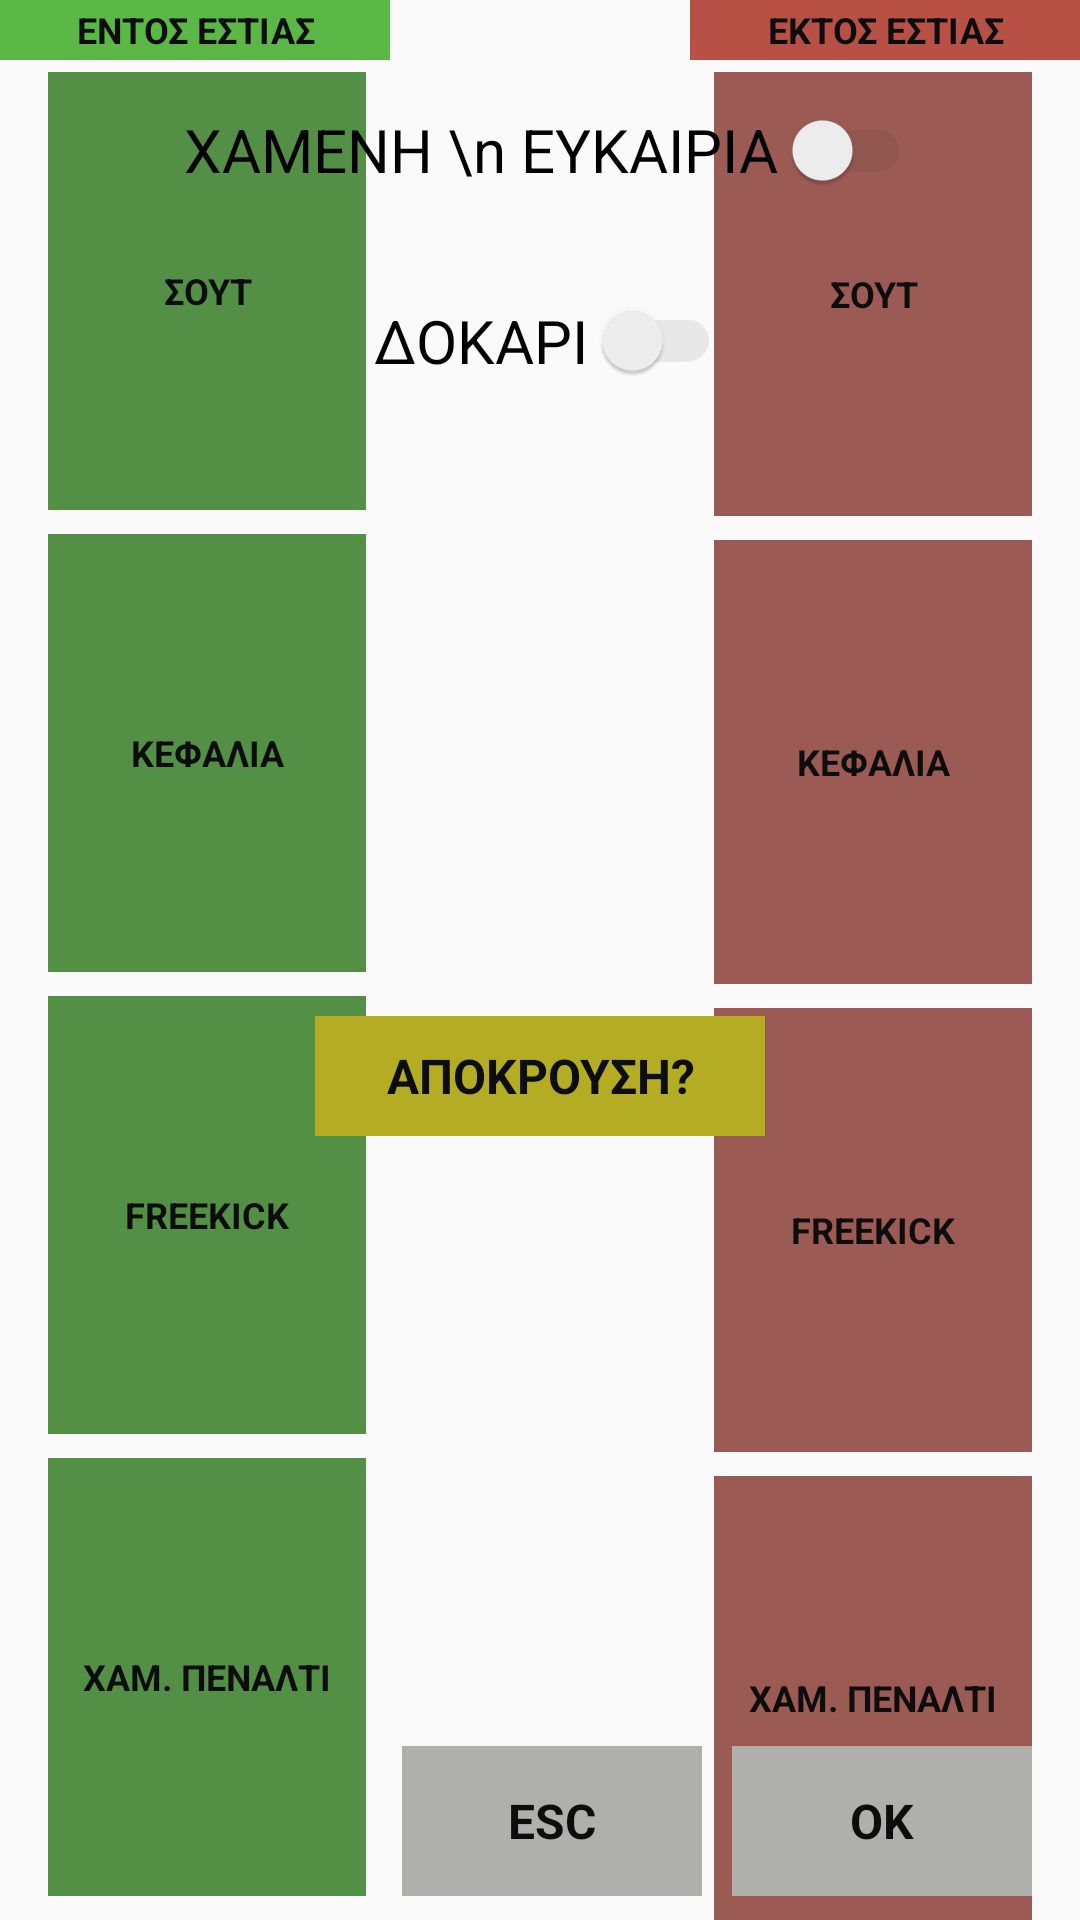

Android layout source for this screen:
<!-- AndroidManifest.xml: application theme AppTheme -->
<!-- res/layout/fragment_teliki.xml -->
<?xml version="1.0" encoding="utf-8"?>
<androidx.constraintlayout.widget.ConstraintLayout xmlns:android="http://schemas.android.com/apk/res/android"
    android:layout_width="match_parent"
    android:layout_height="match_parent"
    xmlns:app="http://schemas.android.com/apk/res-auto">

    <TextView
        android:id="@+id/textView_EpitiximenoGemisma"
        android:layout_width="130dp"
        android:layout_height="20dp"
        android:background="#5bb746"
        android:gravity="center"
        android:text="Εντος εστιας"
        android:textAllCaps="true"
        android:textColor="#0d0d0d"
        android:textSize="12dp"
        android:textStyle="bold"
        app:layout_constraintStart_toStartOf="parent"
        app:layout_constraintTop_toTopOf="parent" />

    <TextView
        android:id="@+id/textView_SoutEntos"
        android:layout_width="0dp"
        android:layout_height="0dp"
        android:layout_marginStart="16dp"
        android:layout_marginTop="4dp"
        android:layout_marginEnd="8dp"
        android:layout_marginBottom="4dp"
        android:background="#548f46"
        android:gravity="center"
        android:text="Σουτ"
        android:textAllCaps="true"
        android:textColor="#0d0d0d"
        android:textSize="12dp"
        android:textStyle="bold"
        app:layout_constraintBottom_toTopOf="@+id/textView_KefaliaEntos"
        app:layout_constraintEnd_toEndOf="@+id/textView_EpitiximenoGemisma"
        app:layout_constraintHorizontal_bias="0.5"
        app:layout_constraintStart_toStartOf="parent"
        app:layout_constraintTop_toBottomOf="@+id/textView_EpitiximenoGemisma" />

    <TextView
        android:id="@+id/textView_KefaliaEntos"
        android:layout_width="0dp"
        android:layout_height="0dp"
        android:layout_marginStart="16dp"
        android:layout_marginTop="4dp"
        android:layout_marginBottom="4dp"
        android:background="#548f46"
        android:gravity="center"
        android:text="Κεφαλια"
        android:textAllCaps="true"
        android:textColor="#0d0d0d"
        android:textSize="12dp"
        android:textStyle="bold"
        app:layout_constraintBottom_toTopOf="@+id/textView_ApoFaoulEntos"
        app:layout_constraintEnd_toEndOf="@+id/textView_SoutEntos"
        app:layout_constraintHorizontal_bias="0.5"
        app:layout_constraintStart_toStartOf="parent"
        app:layout_constraintTop_toBottomOf="@+id/textView_SoutEntos" />

    <TextView
        android:id="@+id/textView_ApoFaoulEntos"
        android:layout_width="0dp"
        android:layout_height="0dp"
        android:layout_marginStart="16dp"
        android:layout_marginTop="4dp"
        android:layout_marginBottom="4dp"
        android:background="#548f46"
        android:gravity="center"
        android:text="FREEKICK"
        android:textAllCaps="true"
        android:textColor="#0d0d0d"
        android:textSize="12dp"
        android:textStyle="bold"
        app:layout_constraintBottom_toTopOf="@+id/textView_XamenoPenaltyEntos"
        app:layout_constraintEnd_toEndOf="@+id/textView_KefaliaEntos"
        app:layout_constraintHorizontal_bias="0.5"
        app:layout_constraintStart_toStartOf="parent"
        app:layout_constraintTop_toBottomOf="@+id/textView_KefaliaEntos" />

    <TextView
        android:id="@+id/textView_XamenoPenaltyEntos"
        android:layout_width="106dp"
        android:layout_height="0dp"
        android:layout_marginStart="16dp"
        android:layout_marginTop="4dp"
        android:layout_marginBottom="8dp"
        android:background="#548f46"
        android:gravity="center"
        android:text="Χαμ. Πεναλτι"
        android:textAllCaps="true"
        android:textColor="#0d0d0d"
        android:textSize="12dp"
        android:textStyle="bold"
        app:layout_constraintBottom_toBottomOf="parent"
        app:layout_constraintStart_toStartOf="parent"
        app:layout_constraintTop_toBottomOf="@+id/textView_ApoFaoulEntos" />

    <TextView
        android:id="@+id/textView_EktosEstias"
        android:layout_width="130dp"
        android:layout_height="20dp"
        android:background="#b75146"
        android:gravity="center"
        android:text="Εκτος Εστιας"
        android:textAllCaps="true"
        android:textColor="#0d0d0d"
        android:textSize="12dp"
        android:textStyle="bold"
        app:layout_constraintEnd_toEndOf="parent"
        app:layout_constraintTop_toTopOf="parent" />

    <TextView
        android:id="@+id/textView_SoutEktos"
        android:layout_width="0dp"
        android:layout_height="0dp"
        android:layout_marginStart="8dp"
        android:layout_marginTop="4dp"
        android:layout_marginEnd="16dp"
        android:layout_marginBottom="4dp"
        android:background="#9b5b54"
        android:gravity="center"
        android:text="Σουτ"
        android:textAllCaps="true"
        android:textColor="#0d0d0d"
        android:textSize="12dp"
        android:textStyle="bold"
        app:layout_constraintBottom_toTopOf="@+id/textView_KefaliaEktos"
        app:layout_constraintEnd_toEndOf="parent"
        app:layout_constraintHorizontal_bias="0.5"
        app:layout_constraintStart_toStartOf="@+id/textView_EktosEstias"
        app:layout_constraintTop_toBottomOf="@+id/textView_EktosEstias"
        app:layout_constraintVertical_chainStyle="spread_inside" />

    <TextView
        android:id="@+id/textView_KefaliaEktos"
        android:layout_width="0dp"
        android:layout_height="0dp"
        android:layout_marginTop="4dp"
        android:layout_marginEnd="16dp"
        android:layout_marginBottom="4dp"
        android:background="#9b5b54"
        android:gravity="center"
        android:text="Κεφαλια"
        android:textAllCaps="true"
        android:textColor="#0d0d0d"
        android:textSize="12dp"
        android:textStyle="bold"
        app:layout_constraintBottom_toTopOf="@+id/textView_ApoFaoulEktos"
        app:layout_constraintEnd_toEndOf="parent"
        app:layout_constraintHorizontal_bias="0.5"
        app:layout_constraintStart_toStartOf="@+id/textView_SoutEktos"
        app:layout_constraintTop_toBottomOf="@+id/textView_SoutEktos" />

    <TextView
        android:id="@+id/textView_ApoFaoulEktos"
        android:layout_width="0dp"
        android:layout_height="0dp"
        android:layout_marginTop="4dp"
        android:layout_marginEnd="16dp"
        android:layout_marginBottom="4dp"
        android:background="#9b5b54"
        android:gravity="center"
        android:text="FREEKICK"
        android:textAllCaps="true"
        android:textColor="#0d0d0d"
        android:textSize="12dp"
        android:textStyle="bold"
        app:layout_constraintBottom_toTopOf="@+id/textView_XamenoPenaltyEktos"
        app:layout_constraintEnd_toEndOf="parent"
        app:layout_constraintHorizontal_bias="0.5"
        app:layout_constraintStart_toStartOf="@+id/textView_KefaliaEktos"
        app:layout_constraintTop_toBottomOf="@+id/textView_KefaliaEktos" />

    <TextView
        android:id="@+id/textView_XamenoPenaltyEktos"
        android:layout_width="0dp"
        android:layout_height="0dp"
        android:layout_marginTop="4dp"
        android:layout_marginEnd="16dp"
        android:background="#9b5b54"
        android:gravity="center"
        android:text="Χαμ. Πεναλτι"
        android:textAllCaps="true"
        android:textColor="#0d0d0d"
        android:textSize="12dp"
        android:textStyle="bold"
        app:layout_constraintBottom_toBottomOf="parent"
        app:layout_constraintEnd_toEndOf="parent"
        app:layout_constraintHorizontal_bias="0.5"
        app:layout_constraintStart_toStartOf="@+id/textView_ApoFaoulEktos"
        app:layout_constraintTop_toBottomOf="@+id/textView_ApoFaoulEktos" />

    <TextView
        android:id="@+id/textView_Apokrousi"
        android:layout_width="150dp"
        android:layout_height="40dp"
        android:layout_marginStart="8dp"
        android:layout_marginTop="8dp"
        android:layout_marginEnd="8dp"
        android:background="#b4ad24"
        android:gravity="center"
        android:text="Αποκρουση?"
        android:textAllCaps="true"
        android:textColor="#0d0d0d"
        android:textSize="16dp"
        android:textStyle="bold"
        app:layout_constraintBottom_toTopOf="@+id/textView_EscOfTeliki"
        app:layout_constraintEnd_toEndOf="parent"
        app:layout_constraintStart_toStartOf="parent"
        app:layout_constraintTop_toBottomOf="@+id/switchDokari" />

    <TextView
        android:id="@+id/textView_EscOfTeliki"
        android:layout_width="100dp"
        android:layout_height="50dp"
        android:layout_marginStart="16dp"
        android:layout_marginEnd="8dp"
        android:layout_marginBottom="8dp"
        android:background="#afafab"
        android:gravity="center"
        android:text="Esc"
        android:textAllCaps="true"
        android:textColor="#0d0d0d"
        android:textSize="16dp"
        android:textStyle="bold"
        app:layout_constraintBottom_toBottomOf="parent"
        app:layout_constraintEnd_toStartOf="@+id/textView_XamenoPenaltyEktos"
        app:layout_constraintStart_toEndOf="@+id/textView_XamenoPenaltyEntos" />

    <TextView
        android:id="@+id/textView_OkOfTeliki"
        android:layout_width="100dp"
        android:layout_height="50dp"
        android:layout_marginEnd="16dp"
        android:layout_marginBottom="8dp"
        android:background="#afafab"
        android:gravity="center"
        android:text="Ok"
        android:textAllCaps="true"
        android:textColor="#0d0d0d"
        android:textSize="16dp"
        android:textStyle="bold"
        app:layout_constraintBottom_toBottomOf="parent"
        app:layout_constraintEnd_toEndOf="parent" />

    <androidx.appcompat.widget.SwitchCompat
        android:id="@+id/switchXameniEukairia"
        android:layout_width="wrap_content"
        android:layout_height="52dp"
        android:layout_marginStart="8dp"
        android:layout_marginTop="24dp"
        android:layout_marginEnd="8dp"
        android:text=" ΧΑΜΕΝΗ \n ΕΥΚΑΙΡΙΑ "
        android:textSize="20dp"
        android:theme="@style/ThemeOverlay.MySwitchCompat"
        app:layout_constraintEnd_toStartOf="@+id/textView_SoutEktos"
        app:layout_constraintStart_toEndOf="@+id/textView_SoutEntos"
        app:layout_constraintTop_toTopOf="parent" />

    <androidx.appcompat.widget.SwitchCompat
        android:id="@+id/switchDokari"
        android:layout_width="wrap_content"
        android:layout_height="wrap_content"
        android:layout_marginStart="8dp"
        android:layout_marginTop="24dp"
        android:layout_marginEnd="8dp"
        android:text=" ΔΟΚΑΡΙ "
        android:textSize="20dp"
        android:theme="@style/ThemeOverlay.MySwitchCompat"
        app:layout_constraintEnd_toStartOf="@+id/textView_KefaliaEktos"
        app:layout_constraintStart_toEndOf="@+id/textView_KefaliaEntos"
        app:layout_constraintTop_toBottomOf="@+id/switchXameniEukairia" />

    <androidx.constraintlayout.widget.Group        android:id="@+id/group_hideForSave"
        android:layout_width="wrap_content"
        android:layout_height="wrap_content"
        app:constraint_referenced_ids="textView_KefaliaEktos,switchDokari,textView_XamenoPenaltyEktos,textView_KefaliaEntos,textView_SoutEktos,textView_EpitiximenoGemisma,textView_ApoFaoulEntos,switchXameniEukairia,textView_EktosEstias,textView_ApoFaoulEktos,textView_XamenoPenaltyEntos,textView_SoutEntos" />

    <androidx.constraintlayout.widget.Group        android:id="@+id/group_showForSave"
        android:layout_width="wrap_content"
        android:layout_height="wrap_content"
        app:constraint_referenced_ids="textView_OkOfTeliki,textView_Apokrousi" />


</androidx.constraintlayout.widget.ConstraintLayout>
<!-- resources referenced by this layout -->
<resources>
  <style name="ThemeOverlay.MySwitchCompat" parent="">
          <item name="colorControlActivated">@color/switch_color</item>
          <item name="colorSwitchThumbNormal">#f1f1f1</item>
          <item name="android:colorForeground">#42221f1f</item>
      </style>
  <style name="AppTheme" parent="Theme.AppCompat.Light.NoActionBar">
          
          <item name="android:windowFullscreen">true</item>
          <item name="colorPrimary">@color/colorPrimary</item>
          <item name="colorPrimaryDark">@color/colorPrimaryDark</item>
          <item name="colorAccent">@color/colorAccent</item>
      </style>
  <color name="switch_color">#07a324</color>
  <color name="colorPrimary">#3F51B5</color>
  <color name="colorPrimaryDark">#303F9F</color>
  <color name="colorAccent">#B8003D</color>
</resources>
